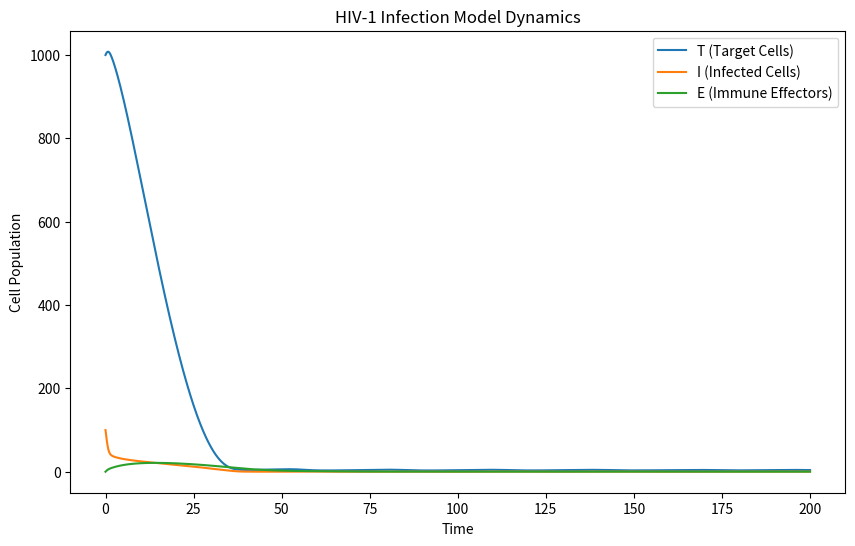

The matplotlib source for this figure:
import numpy as np
import scipy.integrate as spi
import matplotlib.pyplot as plt

def hiv_model(y, t, params):
    T, I, E = y
    r, K, dT, beta, eps, a, delta, m, eta, k, b, c = params
    # Logistic growth for target cells with infection and immune inhibition
    dTdt = r * T * (1 - T/K) - dT * T - beta * (1 - eps) * T * I / (1 + a * I**2)
    dIdt = beta * (1 - eps) * T * I / (1 + a * I**2) - delta * I - m * E * I
    dEdt = c * I - b * E
    return [dTdt, dIdt, dEdt]

# Example clinical parameter values (to be replaced with dataset values)
params = [0.058, 1e5, 0.01, 0.9, 0.7, 0.1, 1, 0.1, 0.1, 0.1, 0.1, 0.1]
initial_conditions = [1000, 100, 0]
t = np.linspace(0, 200, 1000)

solution = spi.odeint(hiv_model, initial_conditions, t, args=(params,))

plt.figure(figsize=(10,6))
plt.plot(t, solution[:,0], label='T (Target Cells)')
plt.plot(t, solution[:,1], label='I (Infected Cells)')
plt.plot(t, solution[:,2], label='E (Immune Effectors)')
plt.xlabel('Time')
plt.ylabel('Cell Population')
plt.legend()
plt.title('HIV-1 Infection Model Dynamics')
plt.show()